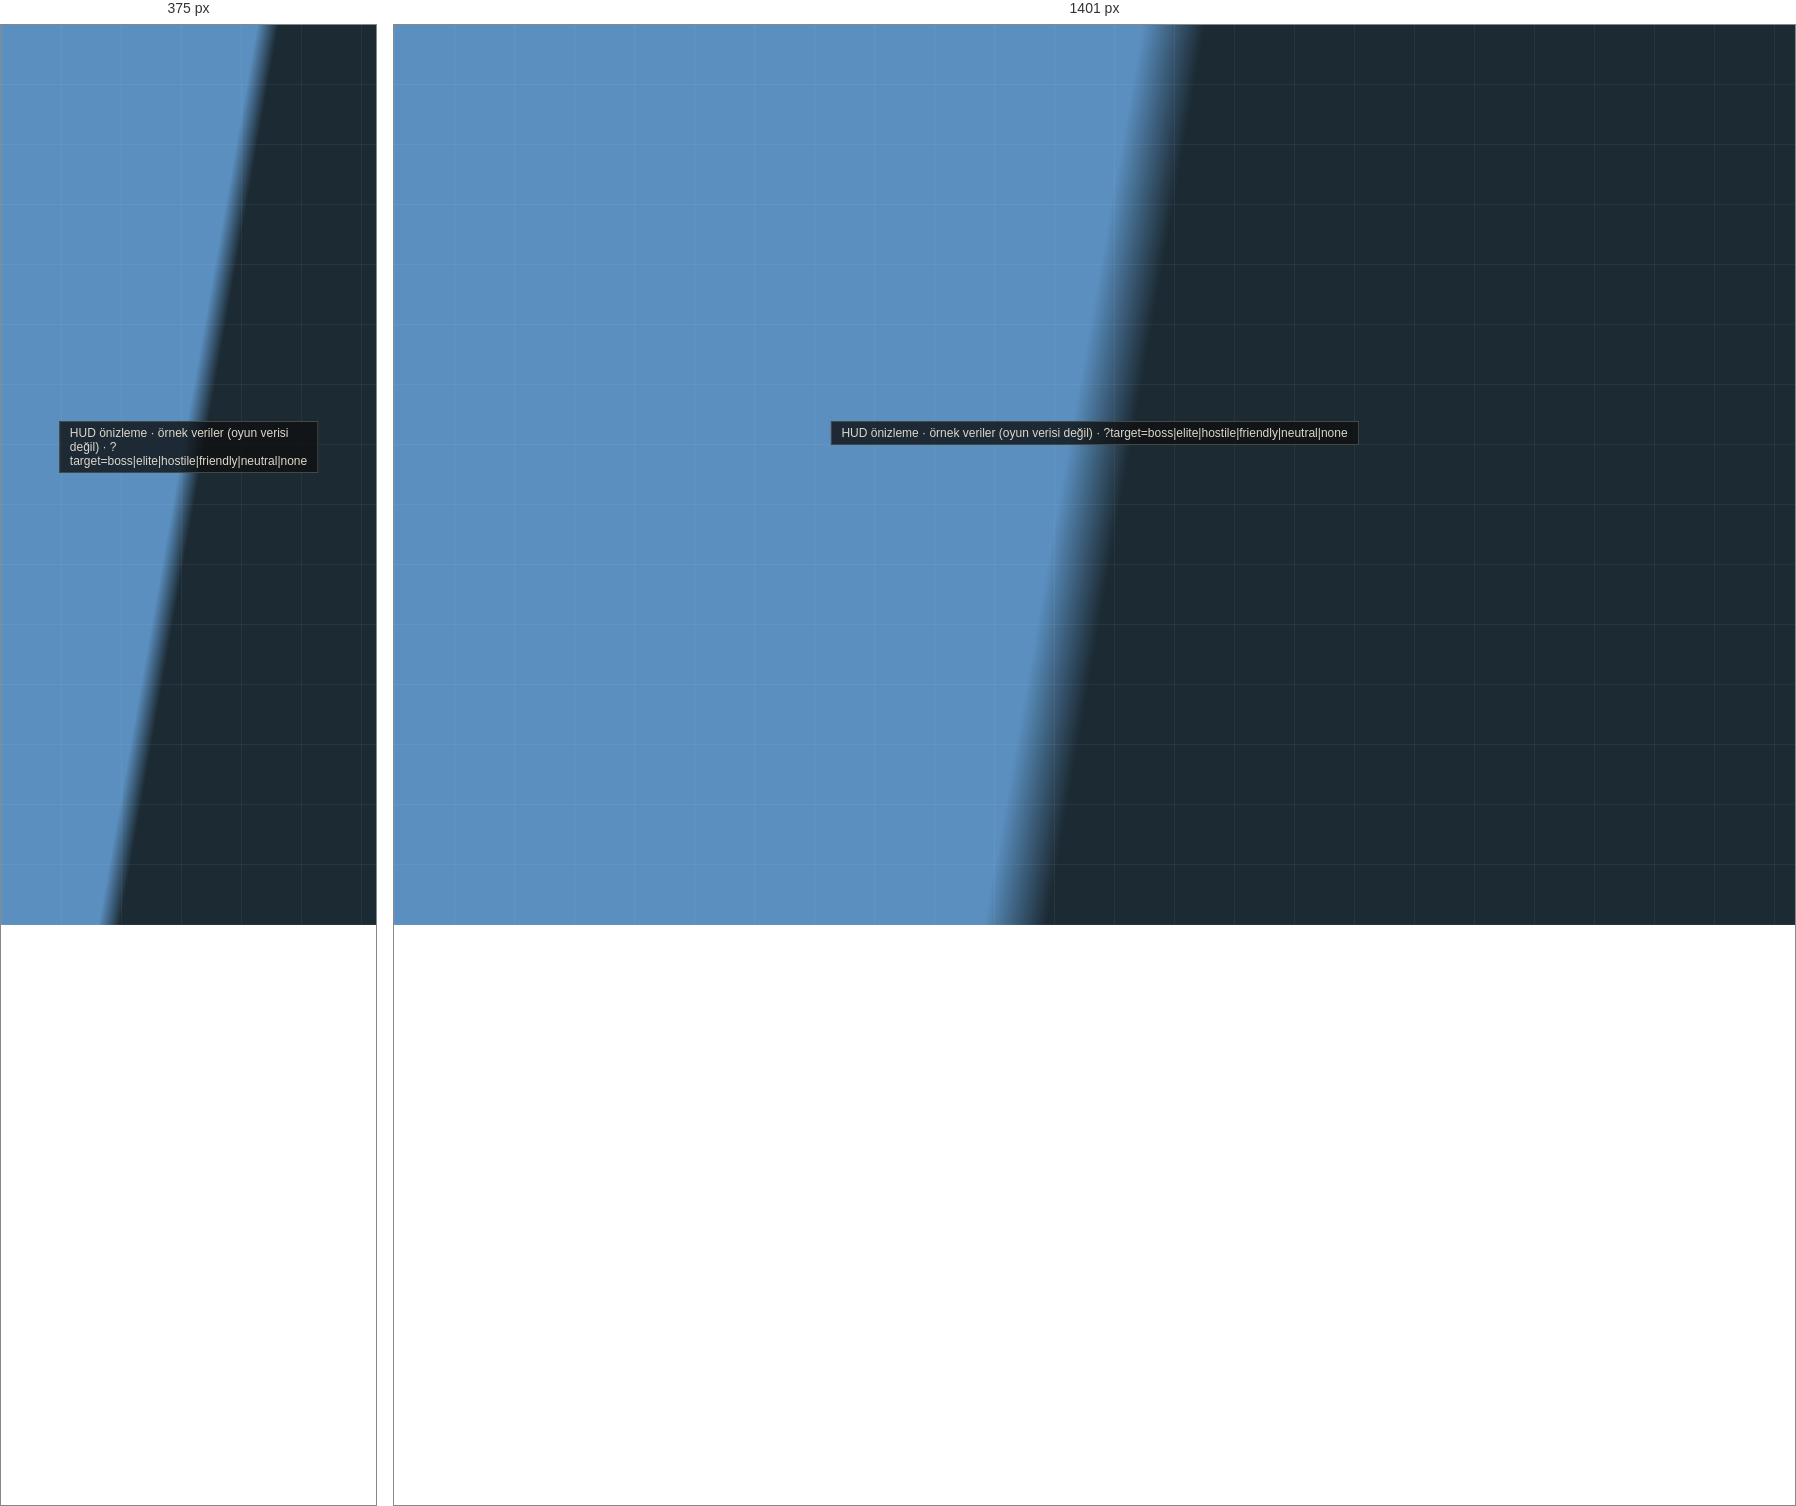
Rendered at 375 px and 1401 px, left to right.

<!-- file: hud-preview.html -->
<!doctype html>
<html lang="tr">
<head>
<meta charset="utf-8">
<meta name="viewport" content="width=device-width, initial-scale=1">
<title>HUD Preview</title>
<link href="https://fonts.googleapis.com/css2?family=Alegreya+SC:wght@500;700&family=Alegreya+Sans:wght@400;500;700&display=swap" rel="stylesheet">
<link rel="stylesheet" href="hud.css">
<style>
  html, body { margin: 0; height: 100%; overflow: hidden; background: #3f6f96; }
  /* stand-in for the world: a bright and a dark half, to judge contrast over both */
  #world { position: fixed; inset: 0; background: linear-gradient(100deg, #5a8fbf 0 48%, #1c2a33 52% 100%); }
  #world::after { content: ''; position: absolute; inset: 0; background: repeating-linear-gradient(0deg, rgba(255,255,255,.05) 0 1px, transparent 1px 60px), repeating-linear-gradient(90deg, rgba(255,255,255,.05) 0 1px, transparent 1px 60px); }
  #note { position: fixed; left: 50%; top: 44%; transform: translateX(-50%); z-index: 2; font: 500 12px 'Alegreya Sans', sans-serif; color: #DDD7C8; background: rgba(14,17,18,.8); padding: 4px 10px; border: 1px solid #454944; }
</style>
</head>
<body>
<div id="world"></div>
<div id="note">HUD önizleme · örnek veriler (oyun verisi değil) · ?target=boss|elite|hostile|friendly|neutral|none</div>
<script src="hud.js"></script>
<script>
/* Dev harness for hud.js: every component state with SAMPLE data (quests, party, target kinds, cooldowns...).
 * The game itself only feeds real state; this page exists to review components the game does not drive yet. */
(function () {
  const q = new URLSearchParams(location.search);
  const ic = (hue, glyph) => '<svg viewBox="0 0 64 64"><defs><radialGradient id="g' + hue + glyph.length + '" cx="50%" cy="38%" r="78%"><stop offset="0" stop-color="hsl(' + hue + ',28%,30%)"/><stop offset="1" stop-color="hsl(' + hue + ',30%,10%)"/></radialGradient></defs>' +
    '<rect width="64" height="64" fill="url(#g' + hue + glyph.length + ')"/><g fill="#E6DFCE" stroke="#14100C" stroke-width="1.6" paint-order="stroke">' + glyph + '</g></svg>';
  const G = ['<circle cx="32" cy="32" r="14"/>', '<path d="M14 46 L32 12 L50 46 Z"/>', '<rect x="18" y="18" width="28" height="28"/>', '<path d="M32 10 L38 28 L56 30 L42 41 L46 58 L32 48 L18 58 L22 41 L8 30 L26 28 Z"/>',
    '<path d="M12 32 h40 M32 12 v40" stroke="#E6DFCE" stroke-width="6"/>', '<circle cx="24" cy="32" r="9"/><circle cx="42" cy="32" r="9"/>', '<path d="M20 12 h24 l-6 40 h-12 Z"/>', '<path d="M32 8 a24 24 0 1 0 1 0 Z M32 20 a12 12 0 1 1 -1 0 Z" fill-rule="evenodd"/>'];
  const project = (x, y, z) => ({ x: x / 6, y: y / 4 - 0.25, z: 0 });
  const hud = GameHUD.create({ project, onSkill: (i) => hud.pressed(i), onEscape: () => false, keys: [['W A S D', 'Hareket'], ['1 – 8', 'Yetenekler']] });
  window.__hud = hud;
  hud.setPlayerInfo({ name: 'Büyücü', title: 'Ateş Büyücüsü', emblemHTML: '<svg viewBox="0 0 64 64"><g fill="#BDA77F" stroke="#14100C" stroke-width="1.6"><path d="M22 60 L40 16" stroke="#BDA77F" stroke-width="4"/><circle cx="42" cy="13" r="8"/></g></svg>' });
  const skills = ['Meteor', 'Alev Halkası', 'Buz Mızrağı', 'Yıldırım', 'Ateş Sütunu', 'Işınlanma', 'Mana Kalkanı', 'Ateş Fırtınası'].map((n, i) => ({ id: 's' + i, name: n, key: String(i + 1), alt: i === 0 ? 'Q' : '',
    iconHTML: ic([18, 30, 200, 225, 15, 275, 220, 10][i], G[i]), mp: [45, 32, 22, 30, 36, 20, 30, 80][i], cd: [12, 8, 5, 7, 10, 8, 20, 30][i], desc: 'Örnek açıklama metni: yeteneğin ne yaptığını iki satırı geçmeyecek kadar kısa anlatır.' }));
  hud.setSkills(skills, { id: 'basic', name: 'Ateş Topu', iconHTML: ic(20, G[0]), desc: 'Sol tık: örnek temel saldırı.' });
  hud.show();
  const t0 = performance.now();
  const targets = {
    hostile: { id: 'w1', name: 'Kurt Sürüsü Lideri', level: 12, type: 'Canavar', disposition: 'hostile', rank: 'normal' },
    elite: { id: 'e1', name: 'Mezar Bekçisi', level: 15, type: 'Ölümsüz', disposition: 'hostile', rank: 'elite' },
    boss: { id: 'b1', name: 'Kül Ejderi Varkas', level: 20, type: 'Ejderha', disposition: 'hostile', rank: 'boss' },
    friendly: { id: 'f1', name: 'Demirci Arda', level: 30, type: 'Tüccar', disposition: 'friendly', rank: 'normal' },
    neutral: { id: 'n1', name: 'Eğitim Kuklası', level: 1, type: 'Talim hedefi', disposition: 'neutral', rank: 'normal' },
  };
  const tk = q.get('target') || 'elite';
  hud.setQuests([
    { id: 'q1', title: 'Kurt sürüsünü dağıt', distance: 140, objectives: [{ text: 'Kurt öldür', cur: 6, max: 10 }, { text: 'Sürü liderini yen', cur: 0, max: 1 }] },
    { id: 'q2', title: 'Demirciye cevher götür', objectives: [{ text: 'Demir cevheri topla', cur: 5, max: 5, done: true }, { text: 'Demirci Arda ile konuş' }] },
    { id: 'q3', title: 'Eski kuleyi araştır', done: true, objectives: [{ text: 'Kuleye ulaş', done: true }] },
  ]);
  hud.setParty([
    { id: 'p1', name: 'Kaan', level: 14, hp: 2900, maxHp: 3600 },
    { id: 'p2', name: 'Elif', level: 13, hp: 600, maxHp: 2500 },
    { id: 'p3', name: 'Mert', level: 12, hp: 0, maxHp: 2700, dead: true },
  ]);
  hud.logLine('system', 'Eğitim Alanı bölgesine girdin.', 'sys');
  hud.logLine('system', 'Seviye 14 oldun. Can ve mana yenilendi.', 'lvl');
  hud.logLine('system', 'Mana Kalkanı etkin (12 sn).', 'buff');
  for (let i = 0; i < 6; i++) hud.logLine('combat', targets[tk === 'none' ? 'hostile' : tk].name + ' · ' + (200 + i * 37) + ' hasar' + (i === 2 ? ' · kritik' : ''), i === 2 ? 'crit' : 'dmg');
  hud.setPerf({ fps: 60, tris: 43816 });
  const cdStart = [5, 0, 1.6, 0, 0, 3.2, 0, 22];
  let last = performance.now();
  (function loop() {
    const now = performance.now(), dt = (now - last) / 1000, t = (now - t0) / 1000; last = now;
    const mp = 310;
    hud.update({
      player: { level: 14, hp: 1630, maxHp: 2300, mp, maxMp: 900, mpRegen: 18, absorb: 380, dead: false,
        buffs: [{ id: 'shield', name: 'Mana Kalkanı', iconHTML: ic(220, G[6]), left: Math.max(0, 9.5 - t), dur: 12 }, { id: 'eagle', name: 'Kartal Gözü', iconHTML: ic(110, G[5]), left: Math.max(0, 2.6 - t), dur: 10 }] },
      exp: { level: 14, exp: 9120, need: 14100 },
      skills: skills.map((s, i) => ({ cd: Math.max(0, cdStart[i] - t), cdTotal: s.cd, usable: mp >= s.mp && i !== 4, active: i === 6, activeLeft: Math.max(0, 9.5 - t), activeDur: 12, casting: i === 2 && t < 0.6 })),
      target: tk === 'none' ? null : Object.assign({ hp: tk === 'boss' ? 412000 : 2100, maxHp: tk === 'boss' ? 980000 : 5200,
        effects: tk === 'friendly' || tk === 'neutral' ? [] : [{ id: 'burn', name: 'Yanma', iconHTML: ic(15, G[1]), left: 4.2, debuff: true }, { id: 'slow', name: 'Yavaşlama', iconHTML: ic(200, G[2]), left: 2.1, debuff: true }] }, targets[tk]),
      map: { region: 'Kuzey Ormanı', player: { x: 0, z: 0, yaw: 0.6 }, view: { x: 0.3, z: -1 }, moveTo: { x: 6, z: -9 },
        markers: [{ id: 'm1', x: 8, z: 4, kind: 'hostile', selected: true }, { id: 'm2', x: -10, z: -6, kind: 'npc' }, { id: 'm3', x: 4, z: -14, kind: 'quest' }, { id: 'm4', x: -5, z: 9, kind: 'party' }] },
      stats: { mpRegen: 18, hpRegen: 2, attackSpeed: 1.08, damageMul: 1, damageTaken: 1, critChance: 0.15, critMul: 1.75 },
    });
    hud.tick(dt);
    requestAnimationFrame(loop);
  })();
  setTimeout(() => { hud.combatText({ x: 1, y: 2, z: 0 }, '1.284', 'crit'); hud.combatText({ x: 1, y: 2, z: 0 }, '342', 'dmg'); hud.combatText({ x: -1.4, y: 1.4, z: 0 }, '-418', 'hurt');
    hud.combatText({ x: 2.2, y: 1.6, z: 0 }, '42', 'poison'); hud.xpGain(1240); hud.error('Yetersiz mana'); hud.levelUp(15); }, 300);
  setTimeout(() => { document.title = 'ready'; }, 900);
})();
</script>
</body>
</html>


/* @media block from hud.css */
@media (max-width: 1400px) {
  .hud-log { width: calc(330px * var(--s)); }
}